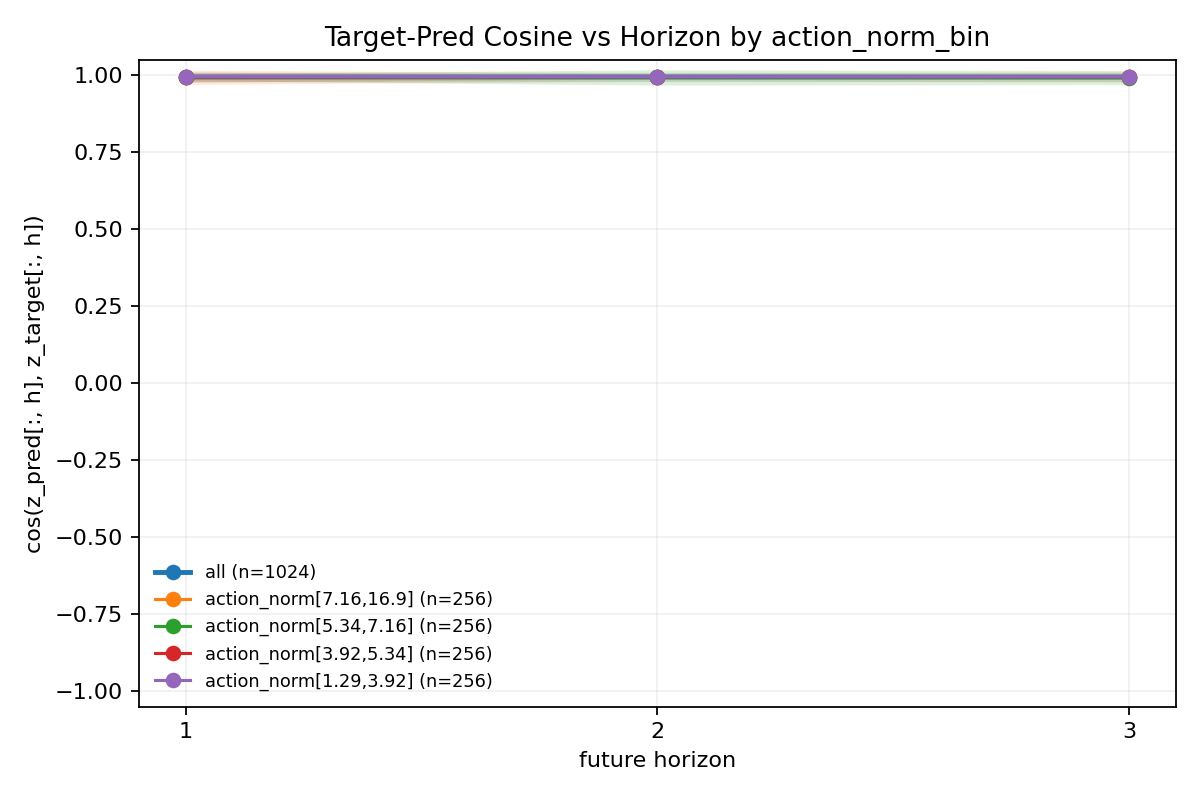

Data behind this chart, as committed beside it:
group, horizon, mean_cosine, std_cosine, ci95_cosine, count
all, 1, 0.9939, 0.01557, 0.0009536, 1024
all, 2, 0.9941, 0.01495, 0.0009158, 1024
all, 3, 0.9939, 0.01484, 0.000909, 1024
action_norm[7.16,16.9], 1, 0.993, 0.02315, 0.002836, 256
action_norm[7.16,16.9], 2, 0.9943, 0.01291, 0.001581, 256
action_norm[7.16,16.9], 3, 0.9943, 0.01656, 0.002029, 256
action_norm[5.34,7.16], 1, 0.9936, 0.01174, 0.001438, 256
action_norm[5.34,7.16], 2, 0.9924, 0.02472, 0.003028, 256
action_norm[5.34,7.16], 3, 0.992, 0.023, 0.002817, 256
action_norm[3.92,5.34], 1, 0.9936, 0.01629, 0.001995, 256
action_norm[3.92,5.34], 2, 0.9949, 0.007176, 0.000879, 256
action_norm[3.92,5.34], 3, 0.9946, 0.006749, 0.0008267, 256
action_norm[1.29,3.92], 1, 0.9955, 0.005187, 0.0006354, 256
action_norm[1.29,3.92], 2, 0.9948, 0.007817, 0.0009576, 256
action_norm[1.29,3.92], 3, 0.9949, 0.005181, 0.0006347, 256
